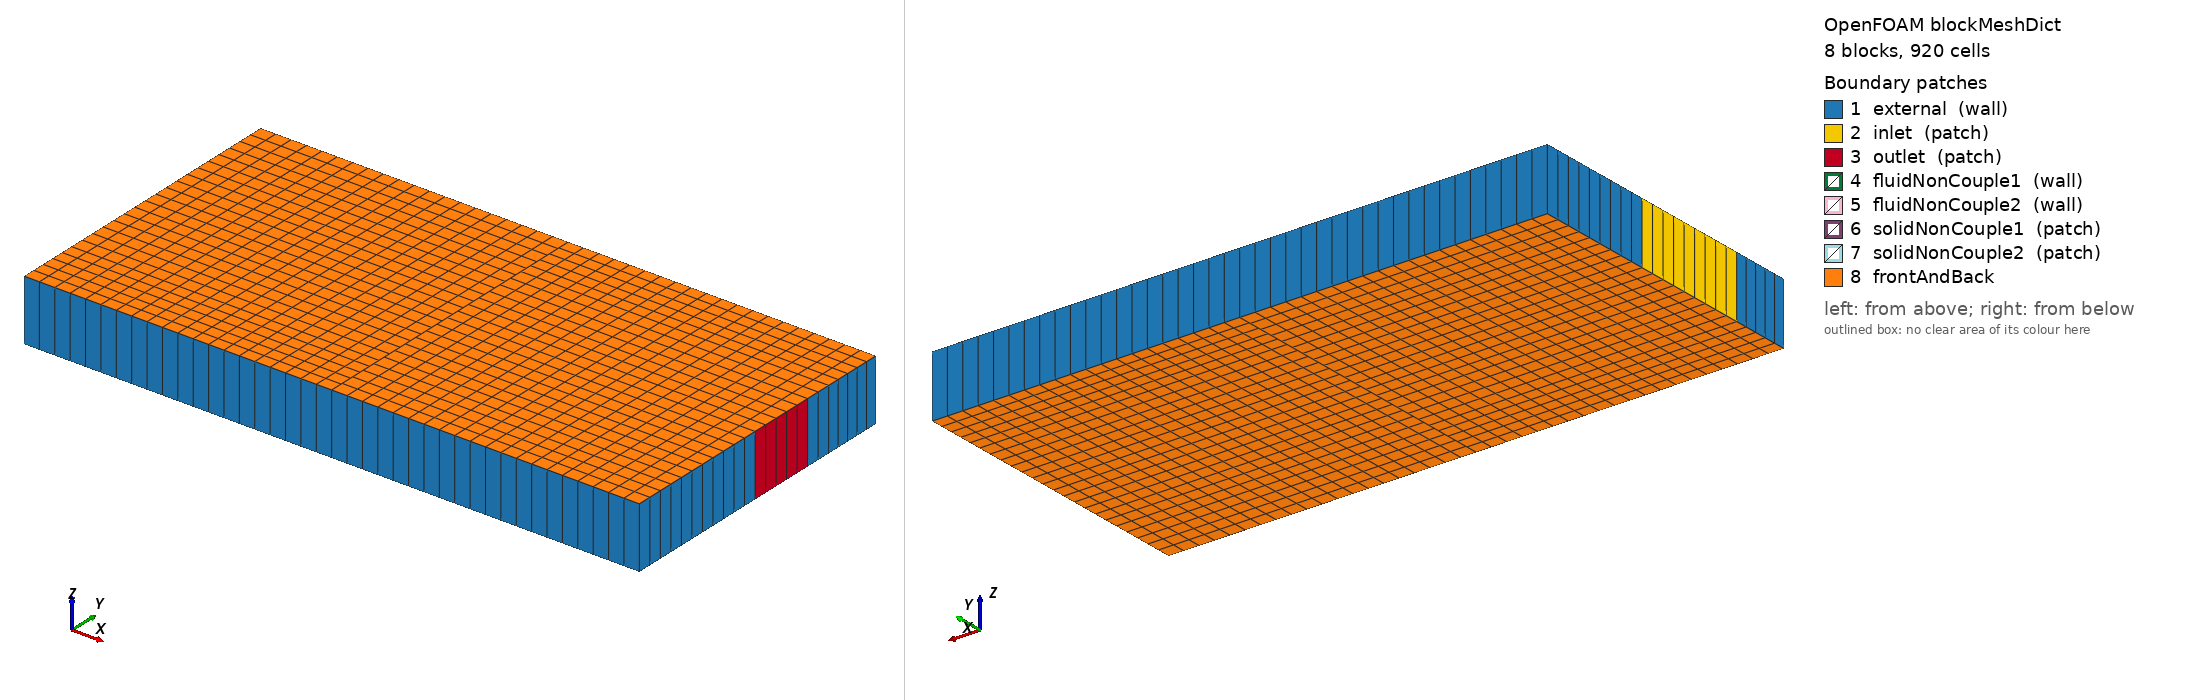

OpenFOAM case: the mesh blockMesh builds from blockMeshDict, 8 block(s), 920 cells. Boundary patches (legend numbers): 1 external (wall), 2 inlet (patch), 3 outlet (patch), 4 fluidNonCouple1 (wall), 5 fluidNonCouple2 (wall), 6 solidNonCouple1 (patch), 7 solidNonCouple2 (patch), 8 frontAndBack. Left view from above one corner, right view from below the opposite corner. Boundary conditions: 0 field file(s) under 0/; 0 of 8 drawn patches have an entry in a shipped field file.

=== system/blockMeshDict ===
/*--------------------------------*- C++ -*----------------------------------*\
  =========                 |
  \\      /  F ield         | OpenFOAM: The Open Source CFD Toolbox
   \\    /   O peration     | Website:  https://openfoam.org
    \\  /    A nd           | Version:  14
     \\/     M anipulation  |
\*---------------------------------------------------------------------------*/
FoamFile
{
    format      ascii;
    class       dictionary;
    location    "system";
    object      blockMeshDict;
}
// * * * * * * * * * * * * * * * * * * * * * * * * * * * * * * * * * * * * * //

units [cm];

vertices
(
    (-10 -5 -1) (-10 -3 -1) (-10 1 -1) (-10 5 -1)
    (  0 -5 -1) (  0 -3 -1) (  0 1 -1) (  0 5 -1)
    (-10 -5  1) (-10 -3  1) (-10 1  1) (-10 5  1)
    (  0 -5  1) (  0 -3  1) (  0 1  1) (  0 5  1)

    ( 0 -5 -1) ( 0 -1 -1) ( 0 -0.11 -1) ( 0 2.11 -1) ( 0 3 -1) ( 0 5 -1)
    (10 -5 -1) (10 -1 -1) (10 -0.11 -1) (10 2.11 -1) (10 3 -1) (10 5 -1)
    ( 0 -5  1) ( 0 -1  1) ( 0 -0.11  1) ( 0 2.11  1) ( 0 3  1) ( 0 5  1)
    (10 -5  1) (10 -1  1) (10 -0.11  1) (10 2.11  1) (10 3  1) (10 5  1)
);

blocks
(
    hex (0 4 5 1 8 12 13 9) solid (20 5 1) simpleGrading (1 1 1)
    hex (1 5 6 2 9 13 14 10) fluid (20 9 1) simpleGrading (1 1 1)
    hex (2 6 7 3 10 14 15 11) solid (20 9 1) simpleGrading (1 1 1)

    hex (16 22 23 17 28 34 35 29) solid (20 9 1) simpleGrading (1 1 1)
    hex (17 23 24 18 29 35 36 30) fluid (20 2 1) simpleGrading (1 1 1)
    hex (18 24 25 19 30 36 37 31) fluid (20 5 1) simpleGrading (1 1 1)
    hex (19 25 26 20 31 37 38 32) fluid (20 2 1) simpleGrading (1 1 1)
    hex (20 26 27 21 32 38 39 33) solid (20 5 1) simpleGrading (1 1 1)
);

defaultPatch
{
    name    frontAndBack;
    type    empty;
}

boundary
(
    external
    {
        type wall;
        faces
        (
            (0 4 12 8)
            (0 1 9 8)
            (2 3 11 10)
            (3 7 15 11)

            (16 22 34 28)
            (22 23 35 34)
            (23 24 36 35)
            (25 26 38 37)
            (26 27 39 38)
            (21 27 39 33)
        );
    }

    inlet
    {
        type patch;
        faces
        (
            (1 2 10 9)
        );
    }

    outlet
    {
        type patch;
        faces
        (
            (24 25 37 36)
        );
    }

    fluidNonCouple1
    {
        type wall;
        faces
        (
            (5 6 14 13)
        );
    }

    fluidNonCouple2
    {
        type wall;
        faces
        (
            (17 18 30 29)
            (18 19 31 30)
            (19 20 32 31)
        );
    }

    solidNonCouple1
    {
        type patch;
        faces
        (
            (4 5 13 12)
            (6 7 15 14)
        );
    }

    solidNonCouple2
    {
        type patch;
        faces
        (
            (16 17 29 28)
            (20 21 33 32)
        );
    }
);


// ************************************************************************* //


=== system/controlDict ===
/*--------------------------------*- C++ -*----------------------------------*\
  =========                 |
  \\      /  F ield         | OpenFOAM: The Open Source CFD Toolbox
   \\    /   O peration     | Website:  https://openfoam.org
    \\  /    A nd           | Version:  14
     \\/     M anipulation  |
\*---------------------------------------------------------------------------*/
FoamFile
{
    format      ascii;
    class       dictionary;
    location    "system";
    object      controlDict;
}
// * * * * * * * * * * * * * * * * * * * * * * * * * * * * * * * * * * * * * //

regionSolvers
{
    fluid           fluid;
    solid           solid;
}

startFrom       startTime;

startTime       0;

stopAt          endTime;

endTime         20;

deltaT          0.01;

writeControl    adjustableRunTime;

writeInterval   1;

purgeWrite      0;

writeFormat     ascii;

writePrecision  8;

writeCompression off;

timeFormat      general;

timePrecision   6;

runTimeModifiable true;

adjustTimeStep  no;

maxCo           5;

maxDeltaT       1;

// ************************************************************************* //
